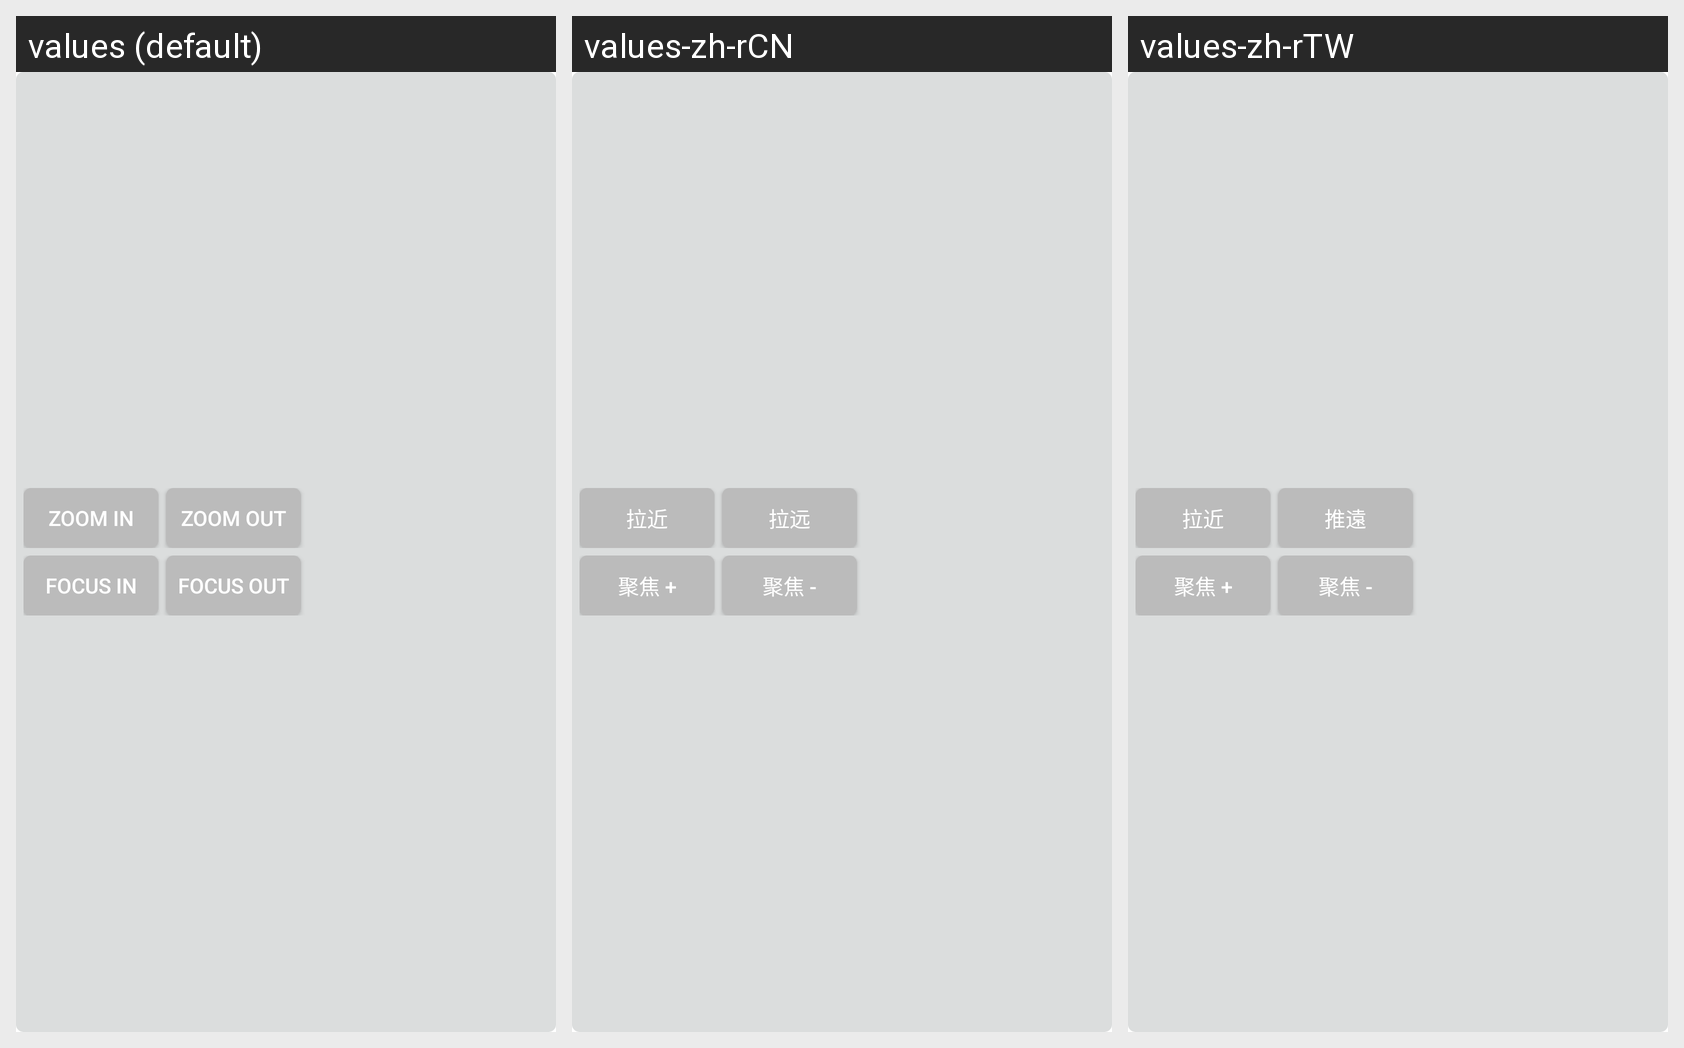

Translations of the strings shown on this Android screen, per locale in the grid:
Android screen res/layout/popview_zoom_focus.xml rendered under 3 locales, left to right: values (default), values-zh-rCN, values-zh-rTW. Device: Nexus 5 (rendered at 1080×1920; each locale shown at half size, 540×960, under a caption strip naming it); theme Theme.MaterialComponents.DayNight.NoActionBar.
Other locales in the repository, not shown: values-de, values-es, values-it, values-ja, values-ko, values-pt, values-tr, values-vi, values-zh-rHK.
Strings drawn on this screen, with the default value and each locale's value (text and hints the layout hard-codes, and strings that could not be matched under every locale, appear in the picture but are not listed):

btn_ptz_zoomin
  values: Zoom in
  values-zh-rCN: 拉近
  values-zh-rTW: 拉近

btn_ptz_zoomout
  values: Zoom out
  values-zh-rCN: 拉远
  values-zh-rTW: 推遠

btn_ptz_focusin
  values: Focus in
  values-zh-rCN: 聚焦 +
  values-zh-rTW: 聚焦 +

btn_ptz_focusout
  values: Focus out
  values-zh-rCN: 聚焦 -
  values-zh-rTW: 聚焦 -
